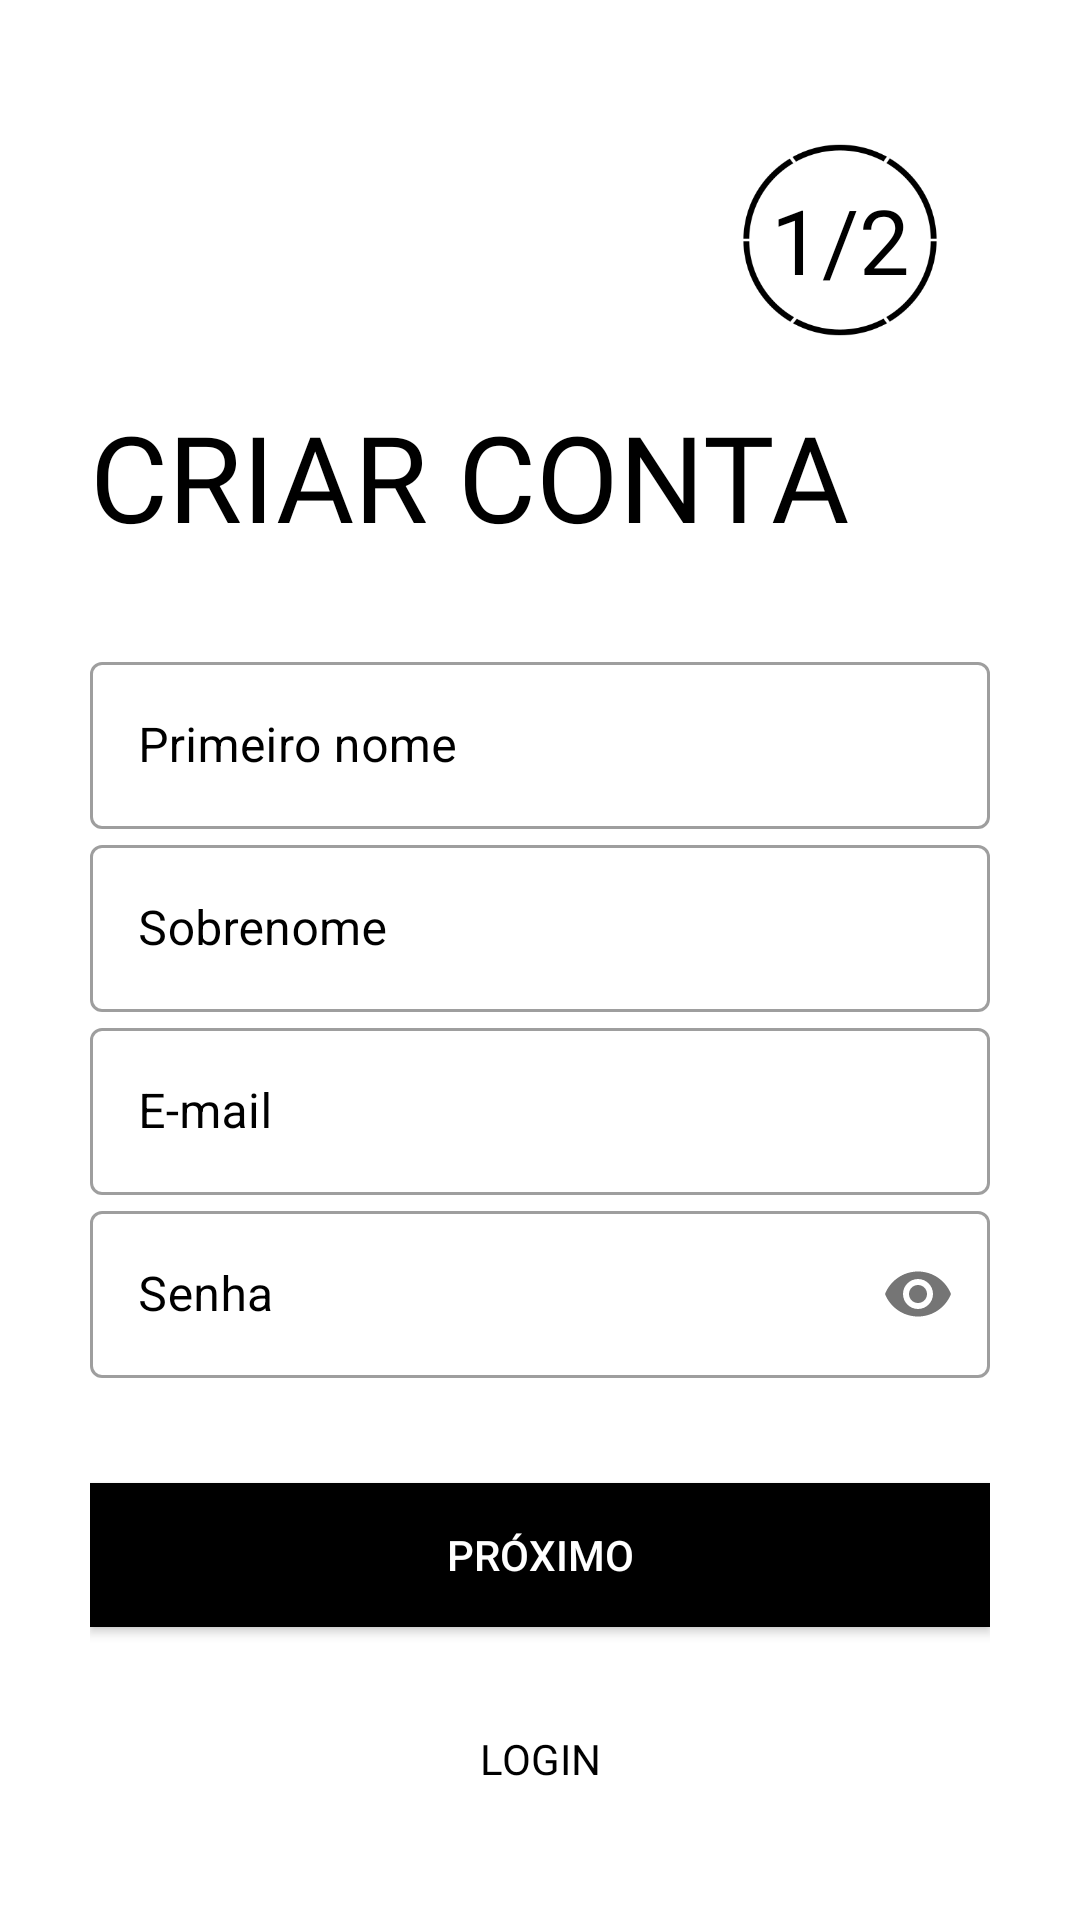

The Android layout XML behind this screen, and the referenced resources:
<!-- AndroidManifest.xml: application theme AppTheme -->
<!-- res/layout/activity_sign_up_custom.xml -->
<?xml version="1.0" encoding="utf-8"?>
<ScrollView xmlns:android="http://schemas.android.com/apk/res/android"
    xmlns:app="http://schemas.android.com/apk/res-auto"
    xmlns:tools="http://schemas.android.com/tools"
    android:layout_width="match_parent"
    android:layout_height="match_parent"
    android:background="@color/white"
    android:padding="30dp"
    android:transitionName="transition_signup"
    tools:context=".Register">

    <LinearLayout
        android:layout_width="match_parent"
        android:layout_height="wrap_content"
        android:orientation="vertical">


        <LinearLayout
            android:layout_width="match_parent"
            android:layout_height="87dp"
            android:orientation="horizontal">

            <ImageView
                android:id="@+id/signup_back_button"
                android:layout_width="35dp"
                android:layout_height="35dp"
                android:onClick="login"
                android:padding="5dp"
                android:src="@drawable/general_back_icon"
                android:transitionName="transition_back_arrow_btn" />

            <Space
                android:layout_width="wrap_content"
                android:layout_height="wrap_content"
                android:layout_weight="1" />

            <TextView
                android:id="@+id/signup_slide_text"
                android:layout_width="100dp"
                android:layout_height="100dp"
                android:background="@drawable/circle_black_border"
                android:fontFamily="@font/antic"
                android:gravity="center"
                android:padding="5dp"
                android:text="1/2"
                android:textAlignment="center"
                android:textColor="@color/black"
                android:textSize="30sp"
                android:transitionName="transition_slide_text" />
        </LinearLayout>


        <RelativeLayout
            android:layout_width="match_parent"
            android:layout_height="wrap_content"
            android:layout_marginTop="15dp">


            <TextView
                android:id="@+id/signup_title_text"
                android:layout_width="304dp"
                android:layout_height="match_parent"
                android:layout_alignParentEnd="true"
                android:layout_marginEnd="47dp"
                android:fontFamily="@font/bungee"
                android:text="@string/create_account"
                android:textAllCaps="true"
                android:textColor="@color/black"
                android:textSize="40sp"
                android:transitionName="transition_title_text" />


        </RelativeLayout>


        <LinearLayout
            android:layout_width="match_parent"
            android:layout_height="wrap_content"
            android:layout_marginTop="30dp"
            android:orientation="vertical">

            <com.google.android.material.textfield.TextInputLayout
                android:id="@+id/signup_firstname"
                style="@style/Widget.MaterialComponents.TextInputLayout.OutlinedBox"
                android:layout_width="match_parent"
                android:layout_height="wrap_content"
                android:hint="@string/enter_full_name"
                android:textColorHint="@color/black">


                <com.google.android.material.textfield.TextInputEditText
                    android:layout_width="match_parent"
                    android:layout_height="wrap_content"
                    android:fontFamily="sans-serif"
                    android:inputType="text"
                    android:textColor="@color/black"
                    android:textCursorDrawable="@null" />


            </com.google.android.material.textfield.TextInputLayout>


            <com.google.android.material.textfield.TextInputLayout
                android:id="@+id/signup_lastname"
                style="@style/Widget.MaterialComponents.TextInputLayout.OutlinedBox"
                android:layout_width="match_parent"
                android:layout_height="wrap_content"
                android:hint="@string/enter_username"
                android:textColorHint="@color/black">


                <com.google.android.material.textfield.TextInputEditText
                    android:layout_width="match_parent"
                    android:layout_height="wrap_content"
                    android:fontFamily="sans-serif"
                    android:inputType="text"
                    android:textColor="@color/black"
                    android:textCursorDrawable="@null" />


            </com.google.android.material.textfield.TextInputLayout>


            <com.google.android.material.textfield.TextInputLayout
                android:id="@+id/signup_email"
                style="@style/Widget.MaterialComponents.TextInputLayout.OutlinedBox"
                android:layout_width="match_parent"
                android:layout_height="wrap_content"
                android:hint="@string/enter_email"
                android:textColorHint="@color/black">


                <com.google.android.material.textfield.TextInputEditText
                    android:layout_width="match_parent"
                    android:layout_height="match_parent"
                    android:fontFamily="sans-serif"
                    android:inputType="textEmailAddress"
                    android:textColor="@color/black"
                    android:textCursorDrawable="@null" />


            </com.google.android.material.textfield.TextInputLayout>


            <com.google.android.material.textfield.TextInputLayout
                android:id="@+id/signup_password"
                style="@style/Widget.MaterialComponents.TextInputLayout.OutlinedBox"
                android:layout_width="match_parent"
                android:layout_height="wrap_content"
                android:hint="@string/enter_password"
                android:textColorHint="@color/black"
                app:passwordToggleEnabled="true">

                <com.google.android.material.textfield.TextInputEditText
                    android:layout_width="match_parent"
                    android:layout_height="match_parent"
                    android:fontFamily="sans-serif"
                    android:inputType="textPassword"
                    android:textColor="@color/black"
                    android:textCursorDrawable="@null" />


            </com.google.android.material.textfield.TextInputLayout>


        </LinearLayout>


        <Button
            android:id="@+id/signup_next_button"
            android:layout_width="match_parent"
            android:layout_height="wrap_content"
            android:layout_marginTop="35dp"
            android:background="@color/black"
            android:elevation="5dp"
            android:onClick="firstRegister"
            android:text="@string/next_btn"
            android:textColor="@color/white"
            android:transitionName="transition_next_btn" />

        <Button
            android:id="@+id/signup_login_button"
            android:layout_width="match_parent"
            android:layout_height="wrap_content"
            android:layout_marginTop="20dp"
            android:background="#00000000"
            android:elevation="5dp"
            android:fontFamily="@font/antic"
            android:onClick="login"
            android:text="@string/login"
            android:textColor="@color/black"
            android:transitionName="transition_login_btn" />


    </LinearLayout>


</ScrollView>
<!-- resources referenced by this layout -->
<resources>
  <color name="black">#000</color>
  <color name="white">#FFFFFF</color>
  <!-- drawable circle_black_border: png bitmap (drawable-hdpi, 29538 bytes) -->
  <string name="create_account">Criar Conta</string>
  <string name="enter_email">E-mail</string>
  <string name="enter_full_name">Primeiro nome</string>
  <string name="enter_password">Senha</string>
  <string name="enter_username">Sobrenome</string>
  <string name="login">LOGIN</string>
  <string name="next_btn">Próximo</string>
  <style name="AppTheme" parent="Theme.AppCompat.Light.NoActionBar">
          
          <item name="colorPrimary">@color/colorPrimary</item>
          <item name="colorPrimaryDark">#d9b948</item>
          <item name="colorAccent">@color/colorAccent</item>
      </style>
  <color name="colorPrimary">#22B2F4</color>
  <color name="colorAccent">#000</color>
</resources>
